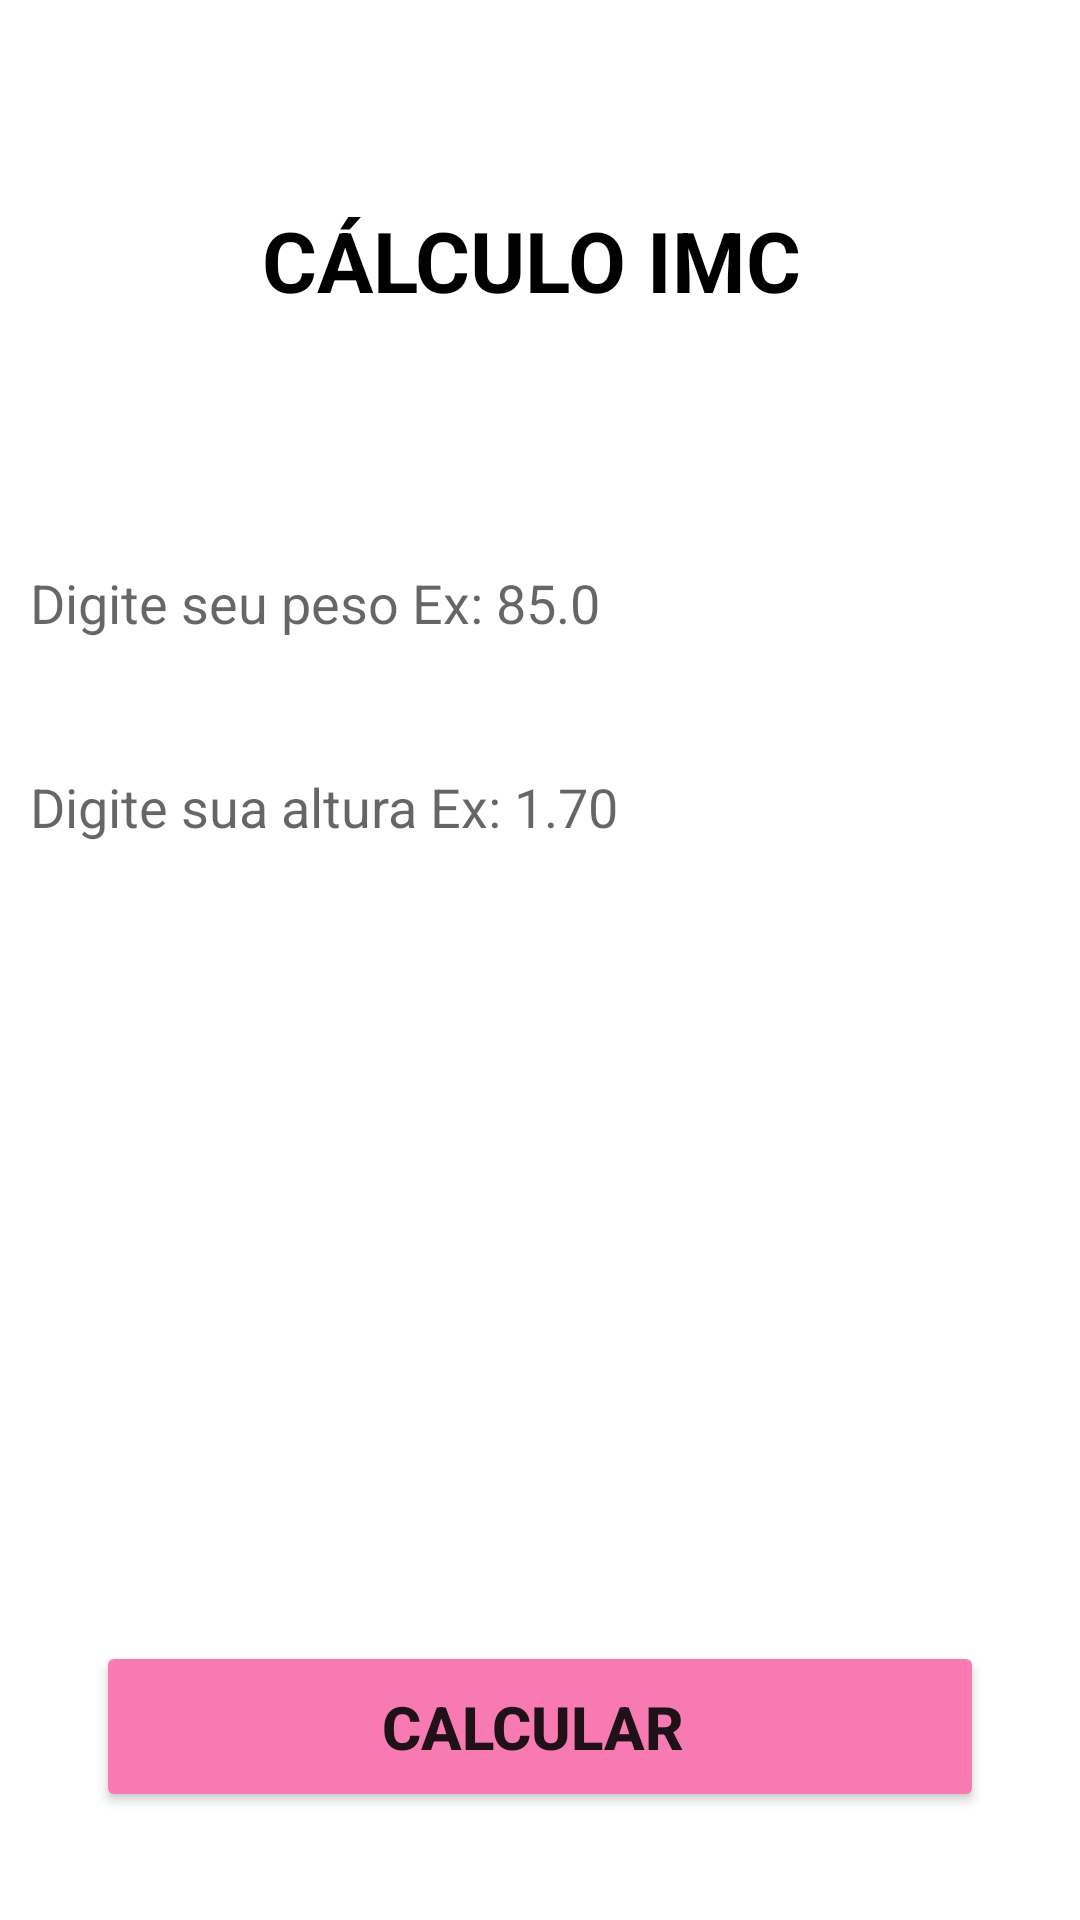

The Android layout XML behind this screen, and the referenced resources:
<!-- AndroidManifest.xml: application theme Theme.MyFistApp -->
<!-- res/layout/activity_contato.xml -->
<?xml version="1.0" encoding="utf-8"?>
<androidx.constraintlayout.widget.ConstraintLayout xmlns:android="http://schemas.android.com/apk/res/android"
    xmlns:app="http://schemas.android.com/apk/res-auto"
    xmlns:tools="http://schemas.android.com/tools"
    android:layout_width="match_parent"
    android:layout_height="match_parent"
    android:visibility="visible"
    tools:context=".ContatoActivity">


    <ImageView
        android:id="@+id/imageView6"
        android:layout_width="453dp"
        android:layout_height="779dp"
        app:layout_constraintBottom_toBottomOf="parent"
        app:layout_constraintEnd_toEndOf="parent"
        app:layout_constraintStart_toStartOf="parent"
        app:layout_constraintTop_toTopOf="parent"
        app:srcCompat="@drawable/grad" />

    <TextView
        android:id="@+id/tvEmail"
        android:layout_width="209dp"
        android:layout_height="39dp"
        android:layout_marginTop="68dp"
        android:text="CÁLCULO IMC"
        android:textColor="@color/black"
        android:textSize="28sp"
        android:textStyle="bold"

        android:visibility="visible"
        app:layout_constraintEnd_toEndOf="parent"
        app:layout_constraintHorizontal_bias="0.579"
        app:layout_constraintStart_toStartOf="parent"
        app:layout_constraintTop_toTopOf="parent" />

    <EditText
        android:id="@+id/editTextPeso"
        android:layout_width="340dp"
        android:layout_height="60dp"
        android:layout_marginTop="64dp"
        android:background="@android:drawable/divider_horizontal_textfield"
        android:backgroundTint="#FFFFFF"
        android:ems="10"
        android:hint="Digite seu peso Ex: 85.0"
        android:inputType="numberDecimal"
        app:layout_constraintEnd_toEndOf="parent"
        app:layout_constraintHorizontal_bias="0.492"
        app:layout_constraintStart_toStartOf="parent"
        app:layout_constraintTop_toBottomOf="@+id/tvEmail" />

    <EditText
        android:id="@+id/editTextAltura"
        android:layout_width="340dp"
        android:layout_height="60dp"
        android:layout_marginTop="8dp"
        android:background="@android:drawable/divider_horizontal_textfield"
        android:backgroundTint="#FFFFFF"
        android:ems="10"
        android:hint="Digite sua altura Ex: 1.70"
        android:inputType="numberDecimal"
        app:layout_constraintEnd_toEndOf="parent"
        app:layout_constraintHorizontal_bias="0.492"
        app:layout_constraintStart_toStartOf="parent"
        app:layout_constraintTop_toBottomOf="@+id/editTextPeso" />

    <Button
        android:id="@+id/btnCalcular"
        android:layout_width="match_parent"
        android:layout_height="57dp"
        android:layout_marginStart="32dp"
        android:layout_marginEnd="32dp"
        android:layout_marginBottom="36dp"
        android:backgroundTint="#F87AB3"
        android:onClick="calcularImc"
        android:text="CALCULAR "
        android:textSize="20sp"
        android:textStyle="bold"
        app:layout_constraintBottom_toBottomOf="parent"
        app:layout_constraintEnd_toEndOf="parent"
        app:layout_constraintHorizontal_bias="0.0"
        app:layout_constraintStart_toStartOf="parent"
        app:strokeColor="#6F0707" />

    <TextView
        android:id="@+id/textResultado"
        android:layout_width="262dp"
        android:layout_height="90dp"
        android:layout_marginBottom="60dp"
        android:textSize="20sp"

        app:layout_constraintBottom_toTopOf="@+id/btnCalcular"
        app:layout_constraintEnd_toEndOf="parent"
        app:layout_constraintHorizontal_bias="0.496"
        app:layout_constraintStart_toStartOf="parent"
        app:layout_constraintTop_toBottomOf="@+id/editTextAltura"
        app:layout_constraintVertical_bias="1.0" />

</androidx.constraintlayout.widget.ConstraintLayout>
<!-- resources referenced by this layout -->
<resources>
  <style name="Theme.MyFistApp" parent="Theme.MaterialComponents.DayNight.NoActionBar">
          
          <item name="colorPrimary">@color/purple_500</item>
          <item name="colorPrimaryVariant">@color/purple_700</item>
          <item name="colorOnPrimary">@color/white</item>
          
          <item name="colorSecondary">@color/teal_200</item>
          <item name="colorSecondaryVariant">@color/teal_700</item>
          <item name="colorOnSecondary">@color/black</item>
          
          <item name="android:statusBarColor" tools:targetApi="l">?attr/colorPrimaryVariant</item>
          
      </style>
  <!-- not gathered from this repository: default colours our renderer supplied (Android Studio template values) -->
  <color name="purple_500">#FF6200EE</color>
  <color name="purple_700">#FF3700B3</color>
  <color name="teal_200">#FF03DAC5</color>
  <color name="teal_700">#FF018786</color>
  <color name="black">#FF000000</color>
  <color name="white">#FFFFFFFF</color>
</resources>
